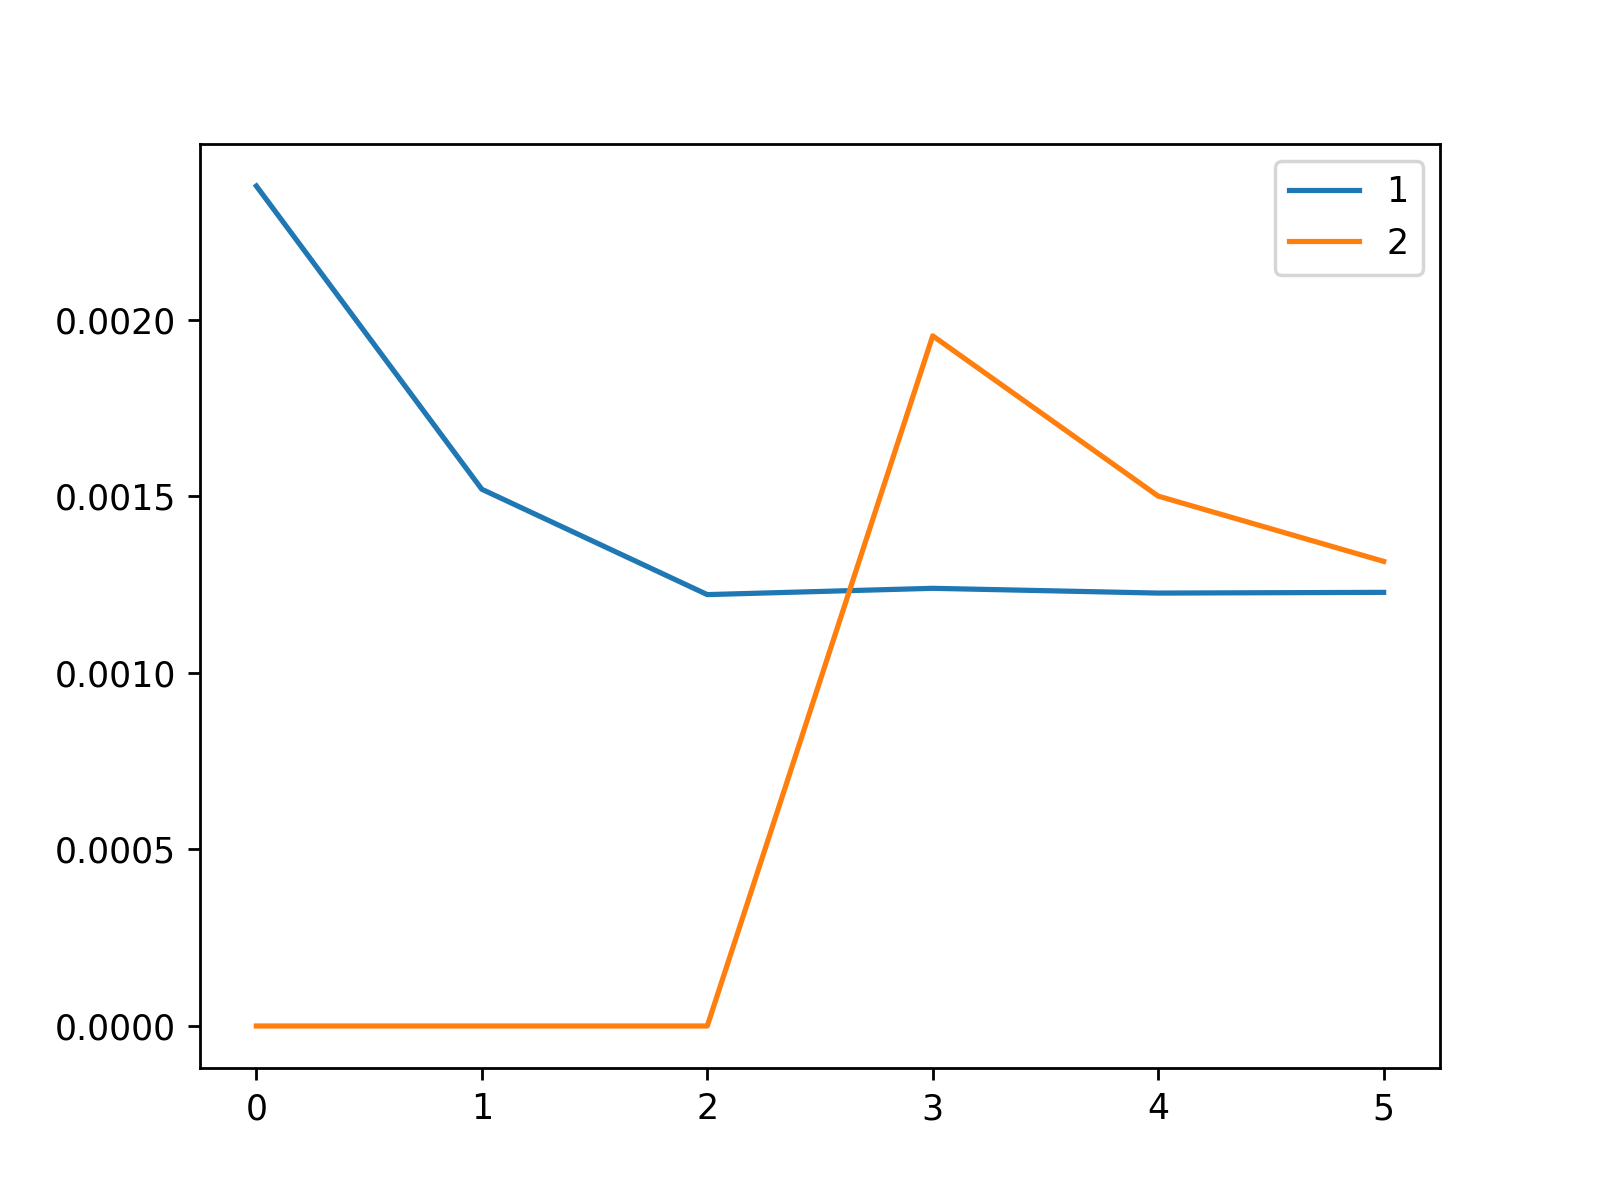

Data behind this chart, as committed beside it:
, 1, 2
0, 0.002379, 0.0
1, 0.00152, 0.0
2, 0.001222, 0.0
3, 0.00124, 0.001955
4, 0.001226, 0.001501
5, 0.001228, 0.001316
